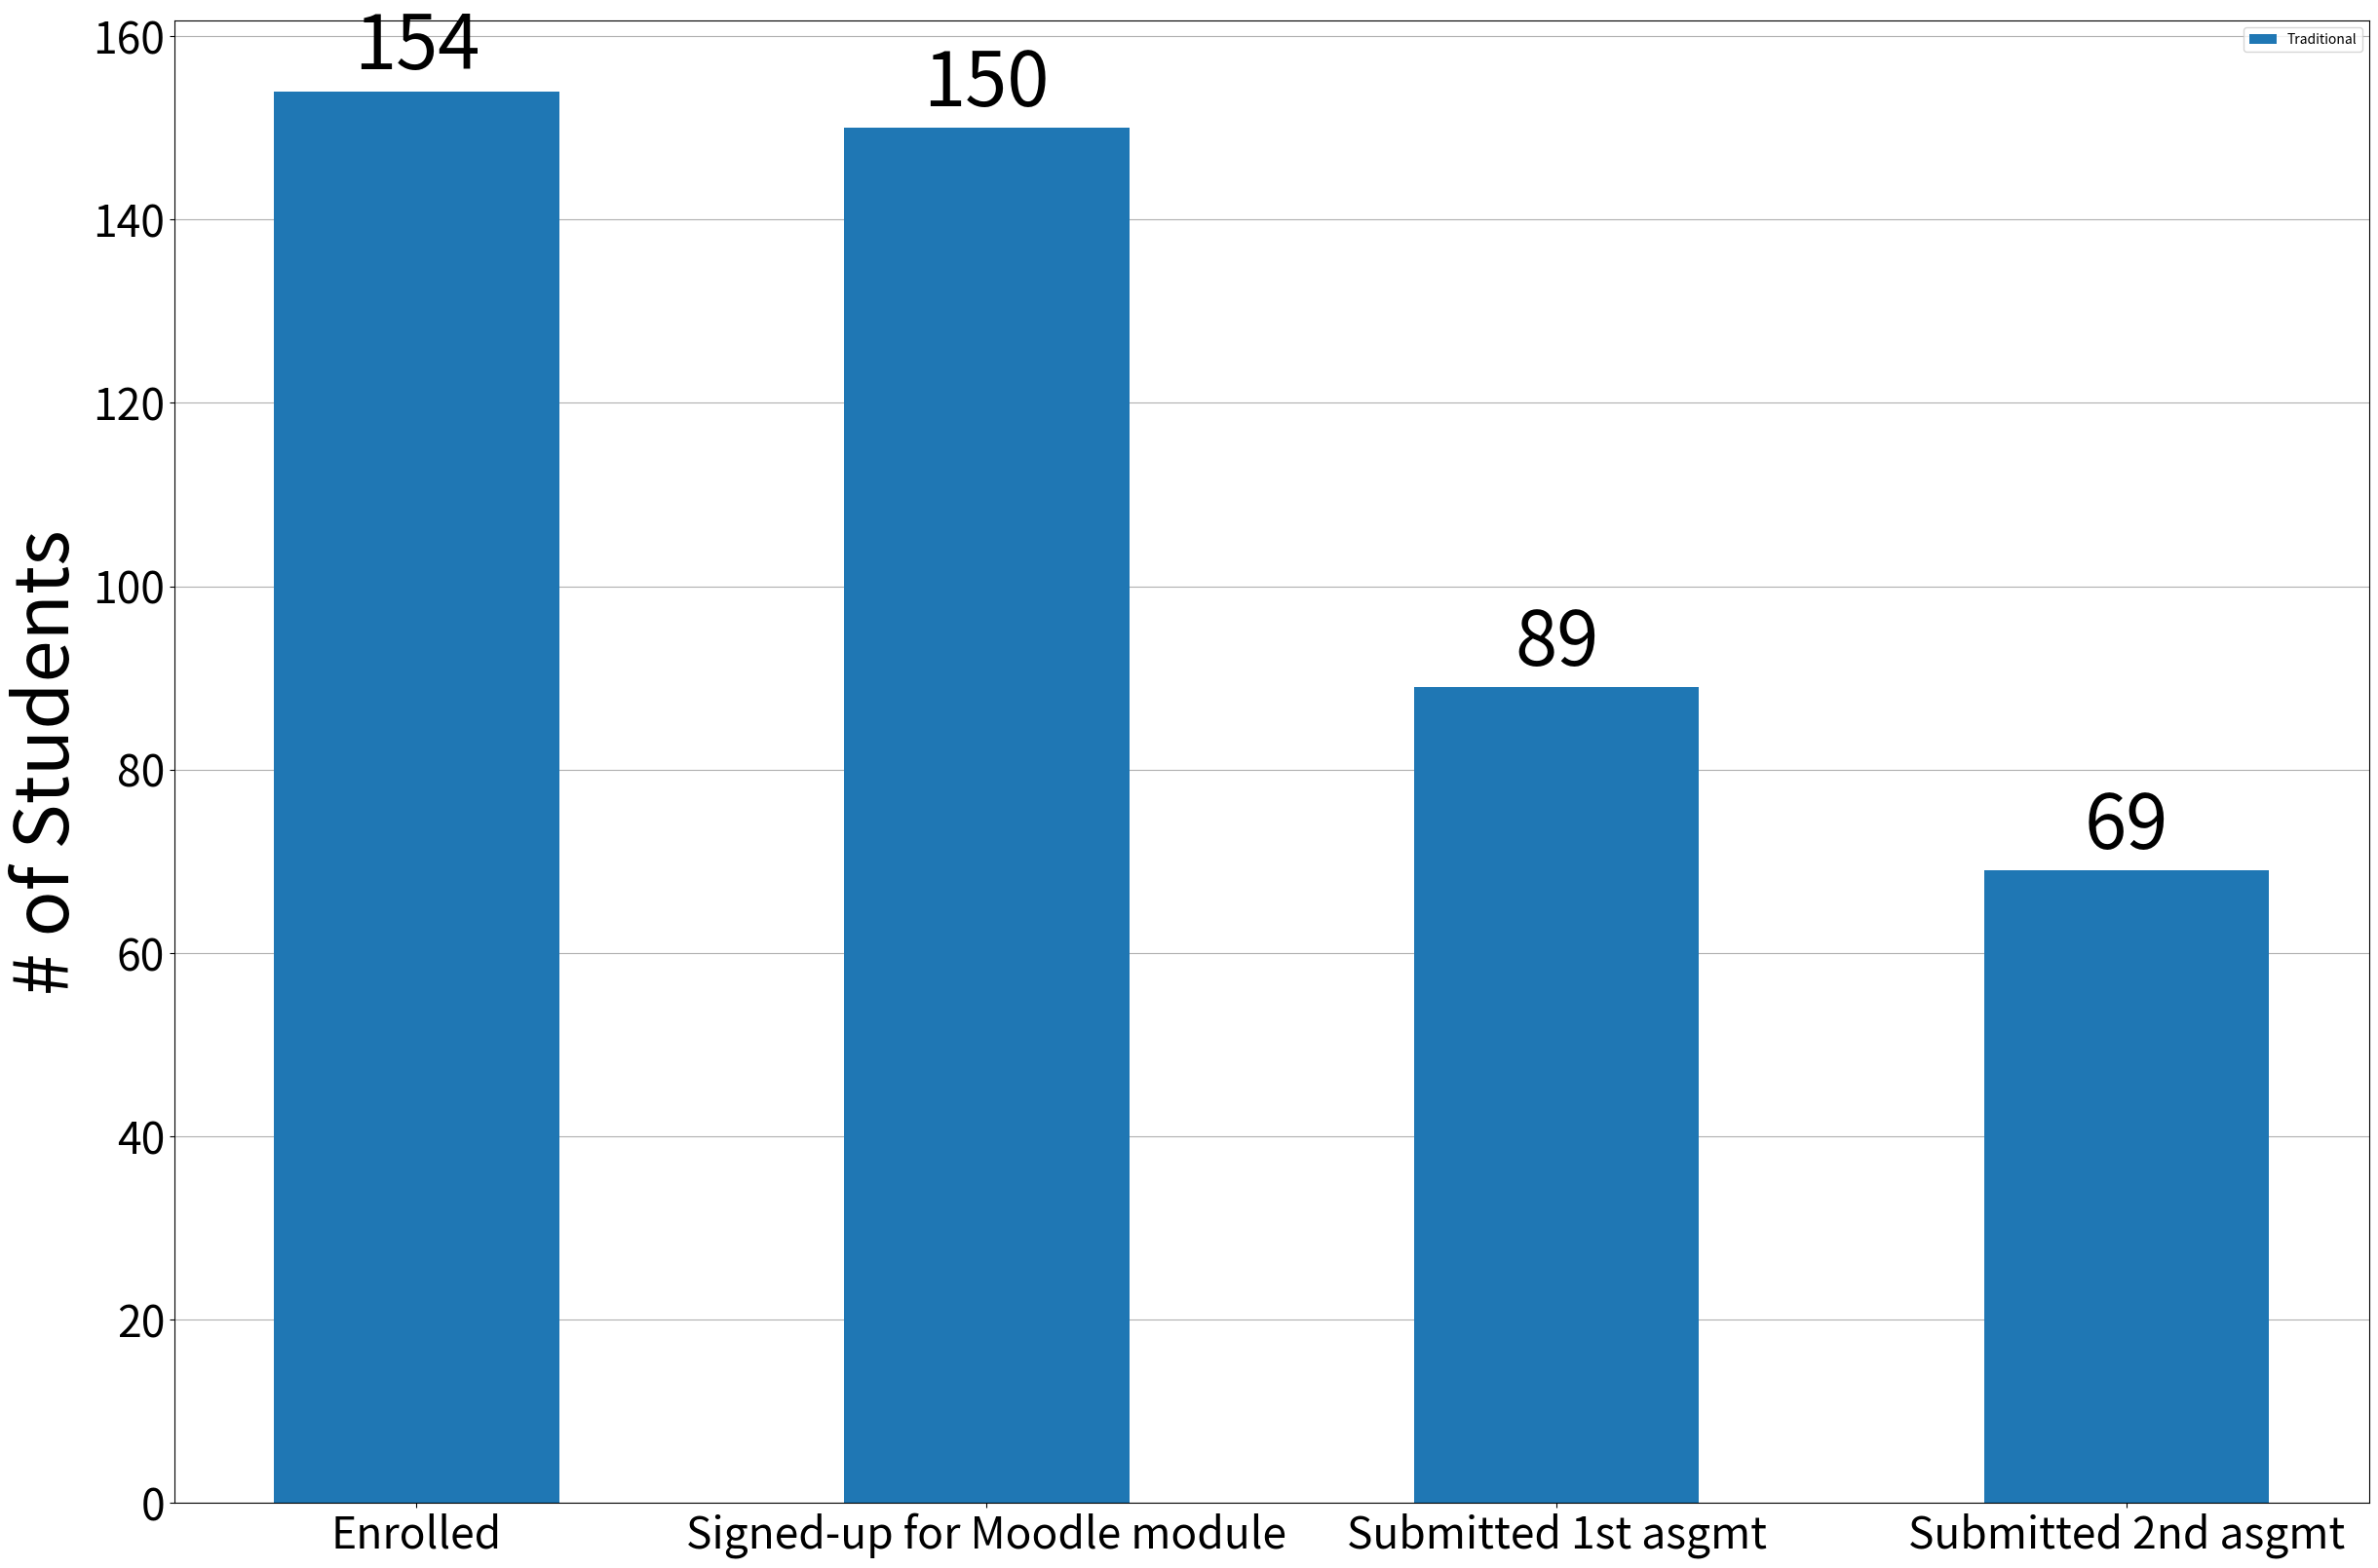

Here is the Python script that generated this plot:
import matplotlib.pyplot as plt
import numpy as np

drop_outs_labels = ["Enrolled", "Signed-up for Moodle module", "Submitted 1st asgmt", "Submitted 2nd asgmt"]

drop_outs_traditional = [154, 150, 89, 69]

x = np.arange(len(drop_outs_labels))

width = 0.5
fig, ax = plt.subplots(figsize=(24, 16))

rects1 = ax.bar(x, drop_outs_traditional, width, label="Traditional")

ax.set_ylabel("# of Students", fontsize=56)
ax.set_xticks(x, drop_outs_labels)
ax.legend()

ax.bar_label(rects1, padding=3, fontsize=56)

fig.tight_layout()
ax.set_axisbelow(True)
ax.grid(axis='y')

plt.tick_params(labelsize=32)

# plt.savefig("dropouts_traditional.pdf", orientation="landscape", bbox_inches="tight")

plt.show()
